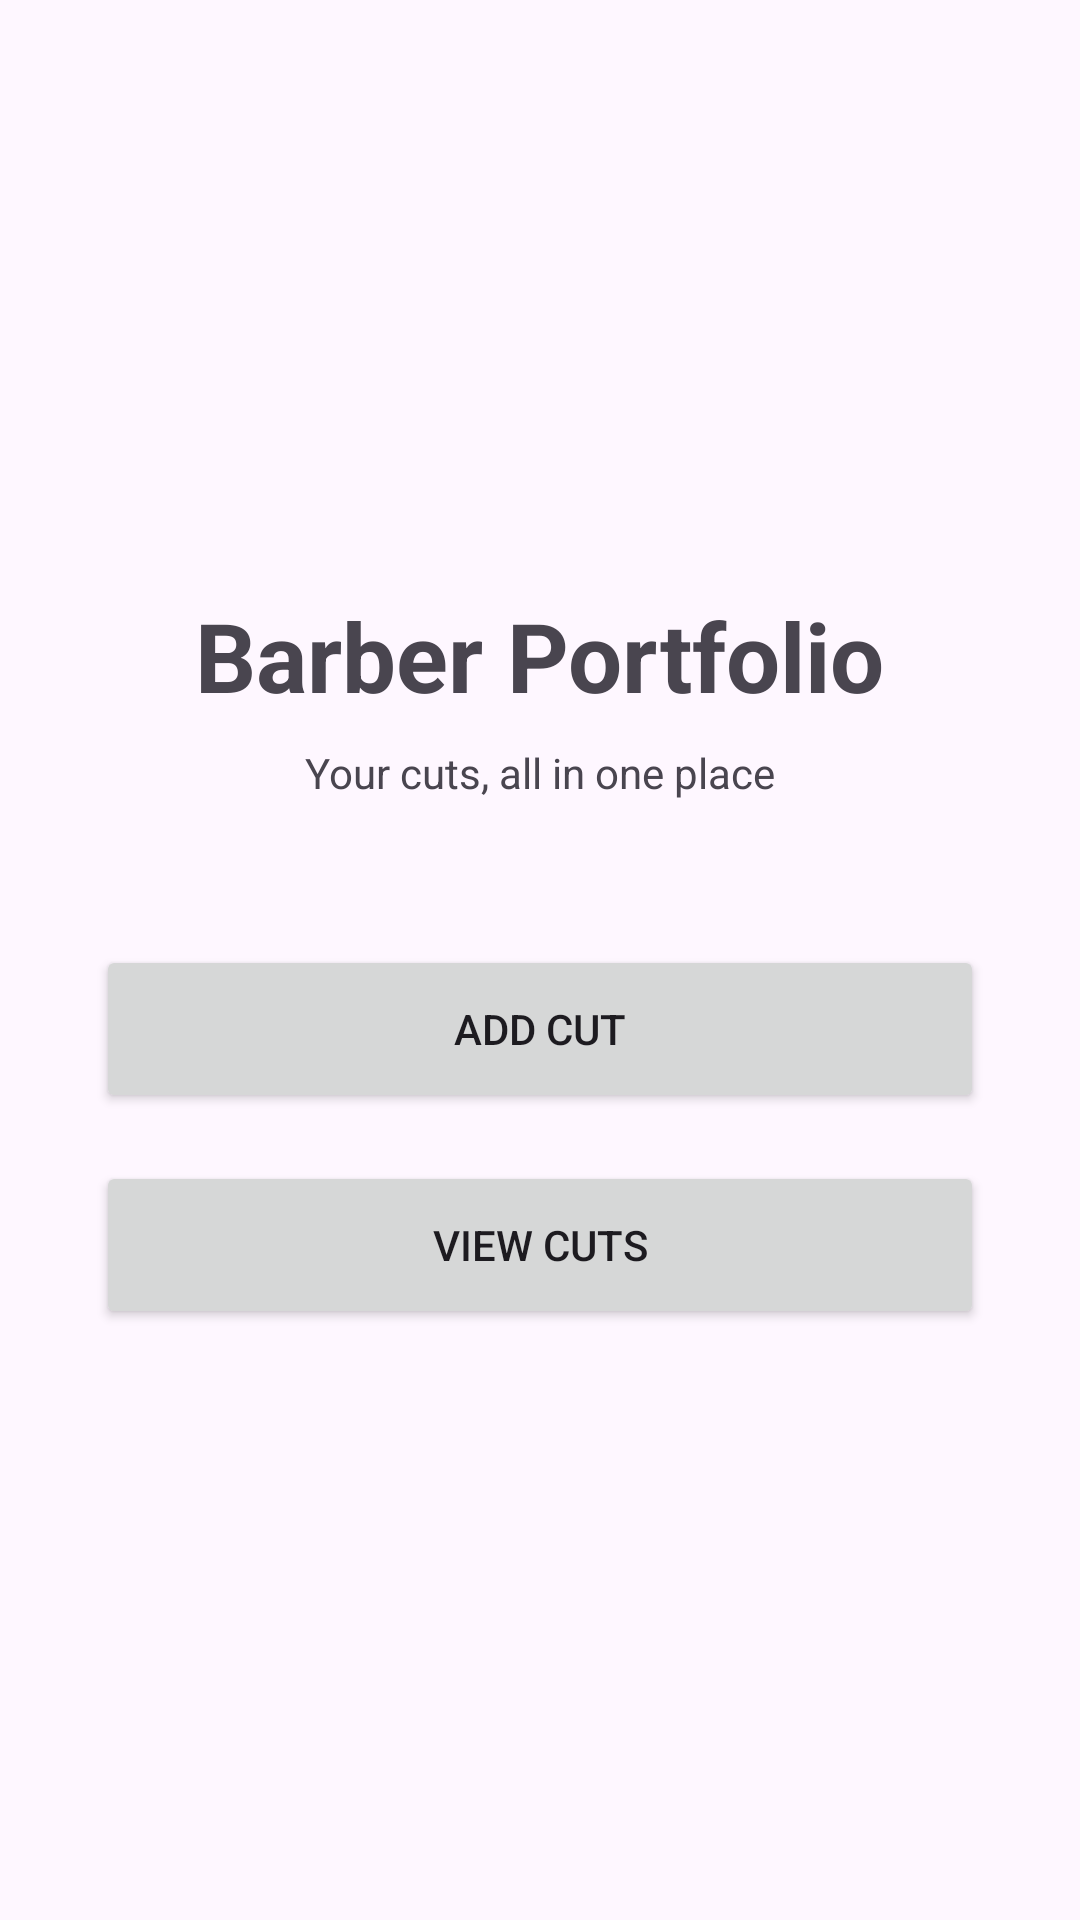

Write the Android layout XML for this screen, with the resource values it uses.
<!-- AndroidManifest.xml: application theme Theme.Barberportfolio -->
<!-- res/layout/activity_main.xml -->
<?xml version="1.0" encoding="utf-8"?>
<LinearLayout xmlns:android="http://schemas.android.com/apk/res/android"
    android:id="@+id/main"
    android:layout_width="match_parent"
    android:layout_height="match_parent"
    android:gravity="center"
    android:orientation="vertical"
    android:padding="32dp">

    <TextView
        android:id="@+id/mainTitle"
        android:layout_width="wrap_content"
        android:layout_height="wrap_content"
        android:text="Barber Portfolio"
        android:textSize="32sp"
        android:textStyle="bold" />

    <TextView
        android:layout_width="wrap_content"
        android:layout_height="wrap_content"
        android:layout_marginTop="8dp"
        android:layout_marginBottom="48dp"
        android:text="Your cuts, all in one place" />

    <Button
        android:id="@+id/addCutButton"
        android:layout_width="match_parent"
        android:layout_height="wrap_content"
        android:minHeight="56dp"
        android:text="Add Cut" />

    <Button
        android:id="@+id/viewCutsButton"
        android:layout_width="match_parent"
        android:layout_height="wrap_content"
        android:layout_marginTop="16dp"
        android:minHeight="56dp"
        android:text="View Cuts" />
</LinearLayout>
<!-- resources referenced by this layout -->
<resources>
  <style name="Theme.Barberportfolio" parent="Base.Theme.Barberportfolio" />
  <style name="Base.Theme.Barberportfolio" parent="Theme.Material3.DayNight">
          
          
      </style>
</resources>
